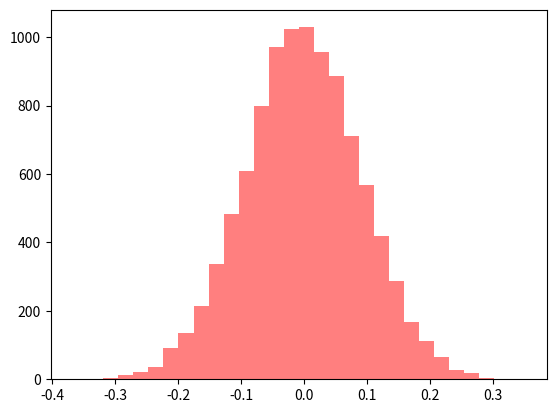
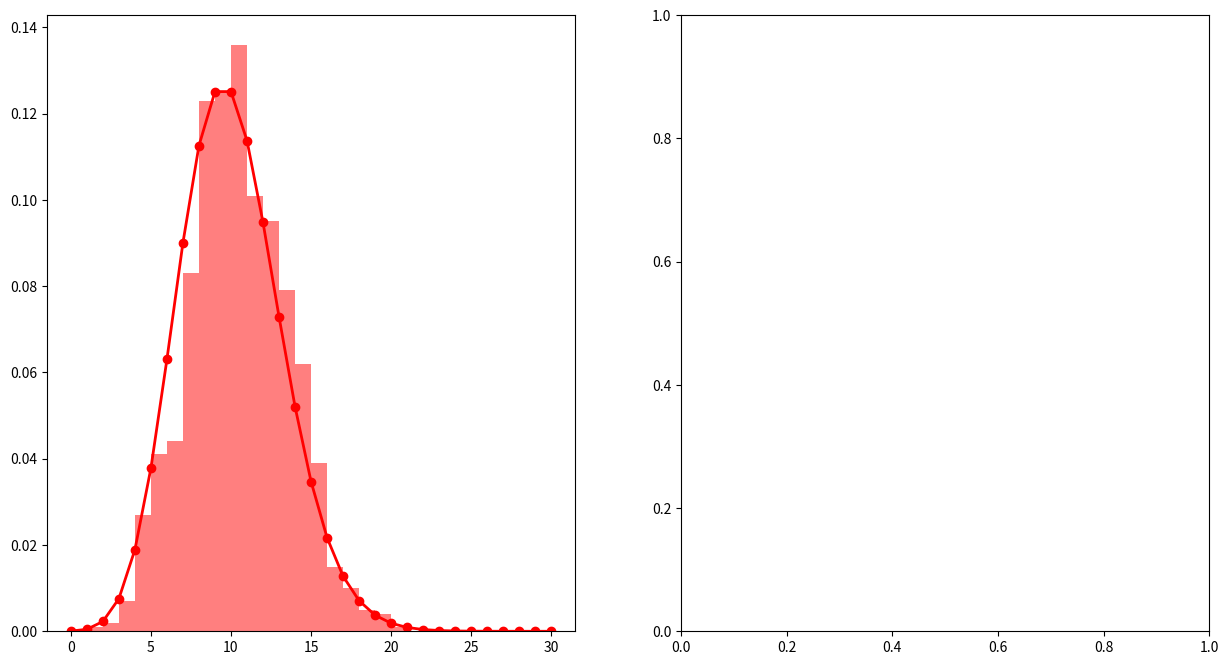

Source code (Python) for these figures, in order: (Note: this script raises an exception after producing the figures.)
import numpy as np
import matplotlib.pyplot as plt
from scipy import stats

t = 1000
a = np.zeros(10000)
for i in range(t):
    a += np.random.uniform(-5, 5, 10000)
a /= t
plt.hist(a, bins=30, color='r', alpha=0.5)
plt.show()

da = 10
p = stats.poisson(da)
y = p.rvs(size=1000)
mx = 30
r = (0, mx)
bins = r[1] - r[0]
plt.figure(figsize=(15, 8))
plt.subplot(121)
plt.hist(y, bins=bins, range=r, color='r', alpha=0.5, density=True)  # density：归一化
t = np.arange(0, mx + 1)
plt.plot(t, p.pmf(t), 'ro-', lw=2)

N = 1000
M = 10000
plt.subplot(122)
a = np.zeros(M, dtype=np.float)
p = stats.poisson(da)
for i in np.arange(N):
    a += p.rvs(size=M)
a /= N
plt.hist(a, bins=20, color='r', alpha=0.5, density=True)

plt.show()
